Dataset: data (GitHub, SaifAhammod/Assist-senior-citizens-and-disabled-people-by-detecting-the-hand-gesture). Classes: background, deaf emergency gesture, emergency gesture 1, emergency gesture 2, normal emergency gesture.

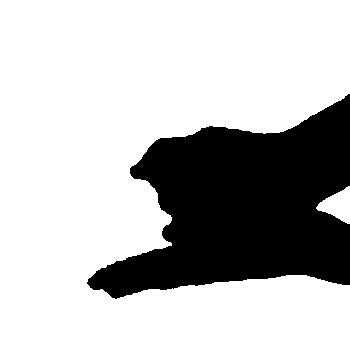
Label: deaf emergency gesture

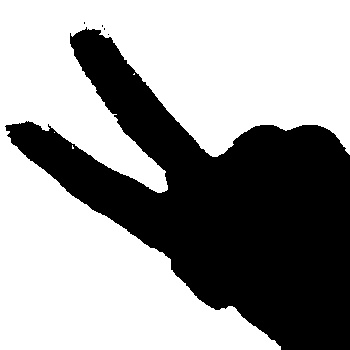
Label: emergency gesture 2

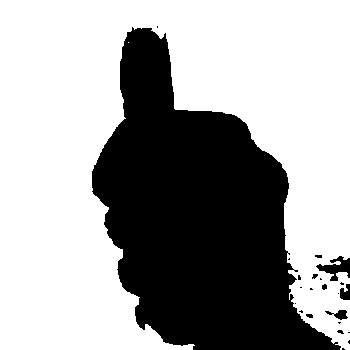
Label: normal emergency gesture

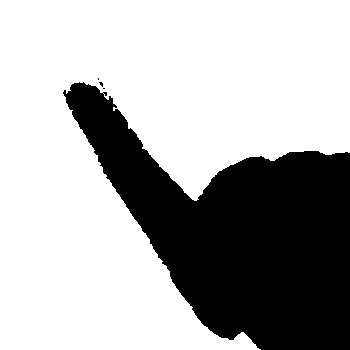
Label: emergency gesture 1

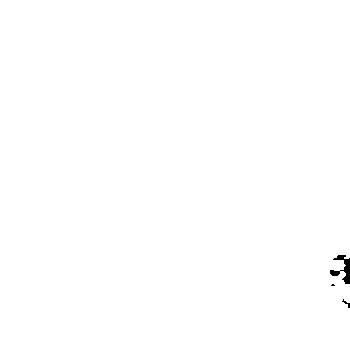
Label: background

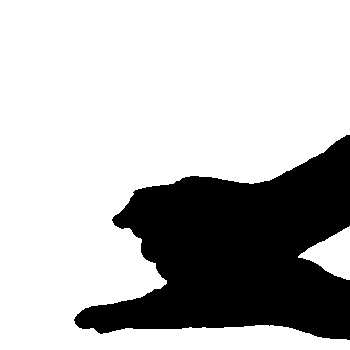
Label: deaf emergency gesture
